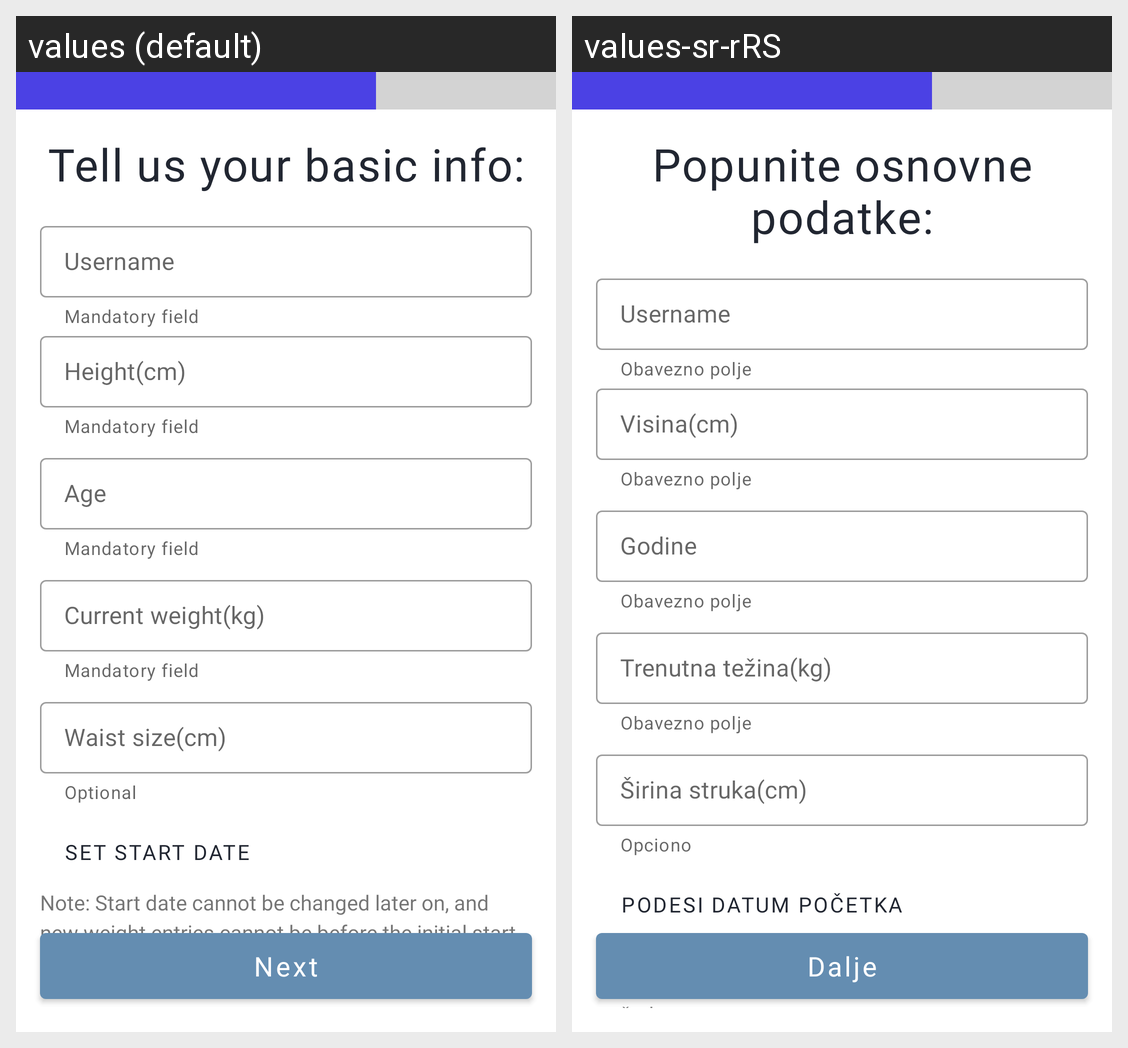

Translations of the strings shown on this Android screen, per locale in the grid:
Android screen res/layout/fragment_basic_info.xml rendered under 2 locales, left to right: values (default), values-sr-rRS. Device: Nexus 5 (rendered at 1080×1920; each locale shown at half size, 540×960, under a caption strip naming it); theme Theme.WeightLossTracker.
Strings drawn on this screen, with the default value and each locale's value (text and hints the layout hard-codes, and strings that could not be matched under every locale, appear in the picture but are not listed):

weight_data_title
  values: Tell us your basic info:
  values-sr-rRS: Popunite osnovne podatke:

username
  values: Username
  values-sr-rRS: Username  [not translated; the default value is used]

mandatory_field
  values: Mandatory field
  values-sr-rRS: Obavezno polje

height
  values: Height(cm)
  values-sr-rRS: Visina(cm)

age
  values: Age
  values-sr-rRS: Godine

goal_details_current_weight
  values: Current weight(kg)
  values-sr-rRS: Trenutna težina(kg)

goal_details_waist_size
  values: Waist size(cm)
  values-sr-rRS: Širina struka(cm)

optional_field
  values: Optional
  values-sr-rRS: Opciono

set_start_date
  values: Set start date
  values-sr-rRS: Podesi datum početka

start_date_description
  values: Note: Start date cannot be changed later on, and new weight entries cannot be before the initial start date.
  values-sr-rRS: Napomena: Datum početka programa se ne može menjati kasnije, i novi unosi ne mogu biti pre datuma početka programa.

next_button_text
  values: Next
  values-sr-rRS: Dalje
